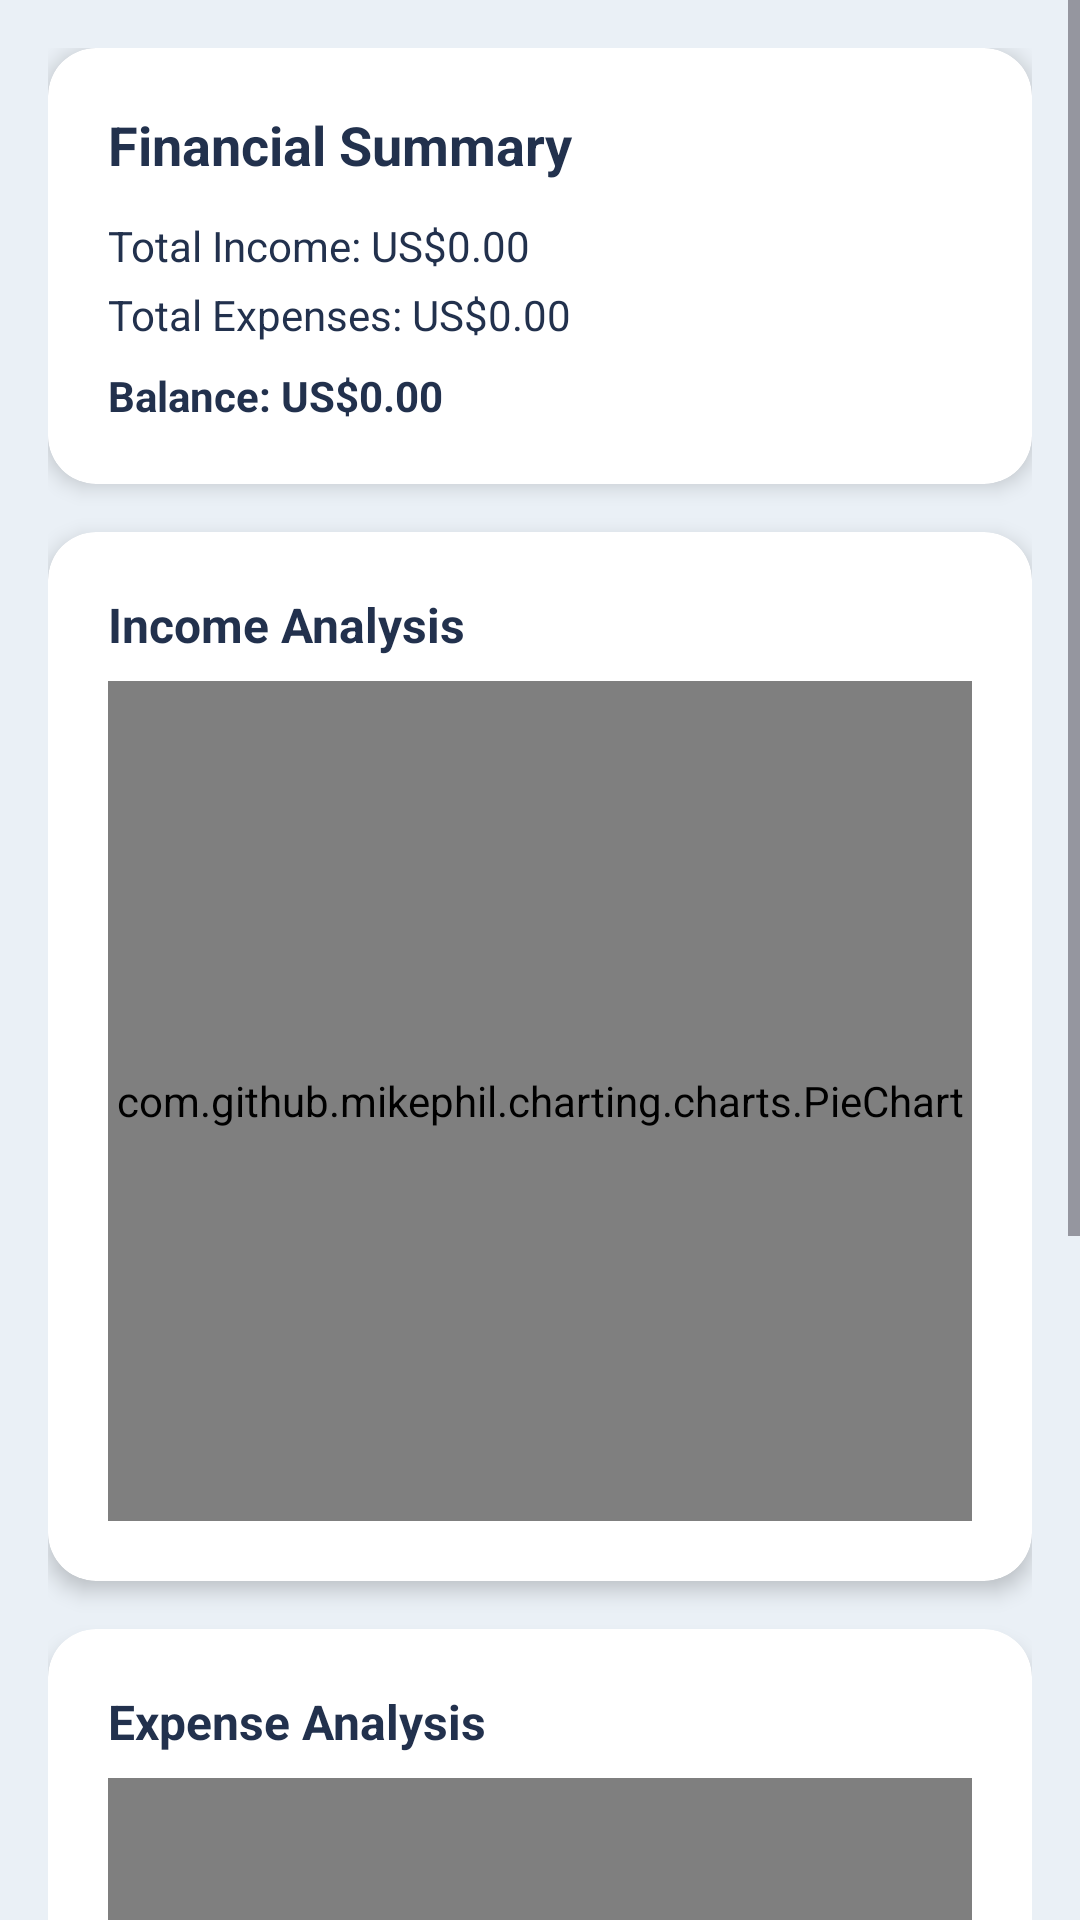

Android layout source for this screen:
<!-- AndroidManifest.xml: application theme Theme.FineWise2 -->
<!-- res/layout/fragment_analysis.xml -->
<?xml version="1.0" encoding="utf-8"?>
<ScrollView xmlns:android="http://schemas.android.com/apk/res/android"
    xmlns:app="http://schemas.android.com/apk/res-auto"
    android:layout_width="match_parent"
    android:layout_height="match_parent"
    android:background="#eaf0f6">

    <LinearLayout
        android:layout_width="match_parent"
        android:layout_height="wrap_content"
        android:orientation="vertical"
        android:padding="16dp">

        
        <androidx.cardview.widget.CardView
            android:layout_width="match_parent"
            android:layout_height="wrap_content"
            app:cardCornerRadius="16dp"
            app:cardElevation="4dp"
            android:layout_marginBottom="16dp">

            <LinearLayout
                android:layout_width="match_parent"
                android:layout_height="wrap_content"
                android:orientation="vertical"
                android:padding="20dp">

                <TextView
                    android:layout_width="wrap_content"
                    android:layout_height="wrap_content"
                    android:text="Financial Summary"
                    android:textStyle="bold"
                    android:textSize="18sp"
                    android:textColor="#22314D" />

                <TextView
                    android:id="@+id/textTotalIncome"
                    android:layout_width="wrap_content"
                    android:layout_height="wrap_content"
                    android:text="Total Income: US$0.00"
                    android:layout_marginTop="12dp"
                    android:textColor="#22314D" />

                <TextView
                    android:id="@+id/textTotalExpenses"
                    android:layout_width="wrap_content"
                    android:layout_height="wrap_content"
                    android:text="Total Expenses: US$0.00"
                    android:layout_marginTop="4dp"
                    android:textColor="#22314D" />

                <TextView
                    android:id="@+id/textBalance"
                    android:layout_width="wrap_content"
                    android:layout_height="wrap_content"
                    android:text="Balance: US$0.00"
                    android:layout_marginTop="8dp"
                    android:textStyle="bold"
                    android:textColor="#22314D" />
            </LinearLayout>
        </androidx.cardview.widget.CardView>

        
        <androidx.cardview.widget.CardView
            android:layout_width="match_parent"
            android:layout_height="wrap_content"
            app:cardCornerRadius="16dp"
            app:cardElevation="4dp"
            android:layout_marginBottom="16dp">

            <LinearLayout
                android:layout_width="match_parent"
                android:layout_height="wrap_content"
                android:orientation="vertical"
                android:padding="20dp">

                <TextView
                    android:layout_width="wrap_content"
                    android:layout_height="wrap_content"
                    android:text="Income Analysis"
                    android:textStyle="bold"
                    android:textSize="16sp"
                    android:textColor="#22314D" />

                <com.github.mikephil.charting.charts.PieChart
                    android:id="@+id/pieChartIncome"
                    android:layout_width="match_parent"
                    android:layout_height="280dp"
                    android:layout_marginTop="8dp" />
            </LinearLayout>
        </androidx.cardview.widget.CardView>

        
        <androidx.cardview.widget.CardView
            android:layout_width="match_parent"
            android:layout_height="wrap_content"
            app:cardCornerRadius="16dp"
            app:cardElevation="4dp"
            android:layout_marginBottom="16dp">

            <LinearLayout
                android:layout_width="match_parent"
                android:layout_height="wrap_content"
                android:orientation="vertical"
                android:padding="20dp">

                <TextView
                    android:layout_width="wrap_content"
                    android:layout_height="wrap_content"
                    android:text="Expense Analysis"
                    android:textStyle="bold"
                    android:textSize="16sp"
                    android:textColor="#22314D" />

                <com.github.mikephil.charting.charts.PieChart
                    android:id="@+id/pieChartExpense"
                    android:layout_width="match_parent"
                    android:layout_height="280dp"
                    android:layout_marginTop="8dp" />
            </LinearLayout>
        </androidx.cardview.widget.CardView>

        
        <androidx.cardview.widget.CardView
            android:layout_width="match_parent"
            android:layout_height="wrap_content"
            app:cardCornerRadius="16dp"
            app:cardElevation="4dp">

            <LinearLayout
                android:layout_width="match_parent"
                android:layout_height="wrap_content"
                android:orientation="vertical"
                android:padding="20dp">

                <TextView
                    android:layout_width="wrap_content"
                    android:layout_height="wrap_content"
                    android:text="Expense Categories"
                    android:textStyle="bold"
                    android:textSize="16sp"
                    android:textColor="#22314D" />

                <LinearLayout
                    android:id="@+id/layoutExpenseCategories"
                    android:layout_width="match_parent"
                    android:layout_height="wrap_content"
                    android:orientation="vertical"
                    android:layout_marginTop="8dp" />
            </LinearLayout>
        </androidx.cardview.widget.CardView>
    </LinearLayout>
</ScrollView>
<!-- resources referenced by this layout -->
<resources>
  <style name="Theme.FineWise2" parent="Base.Theme.FineWise2" />
  <style name="Base.Theme.FineWise2" parent="Theme.Material3.DayNight.NoActionBar">
          
          
      </style>
</resources>
